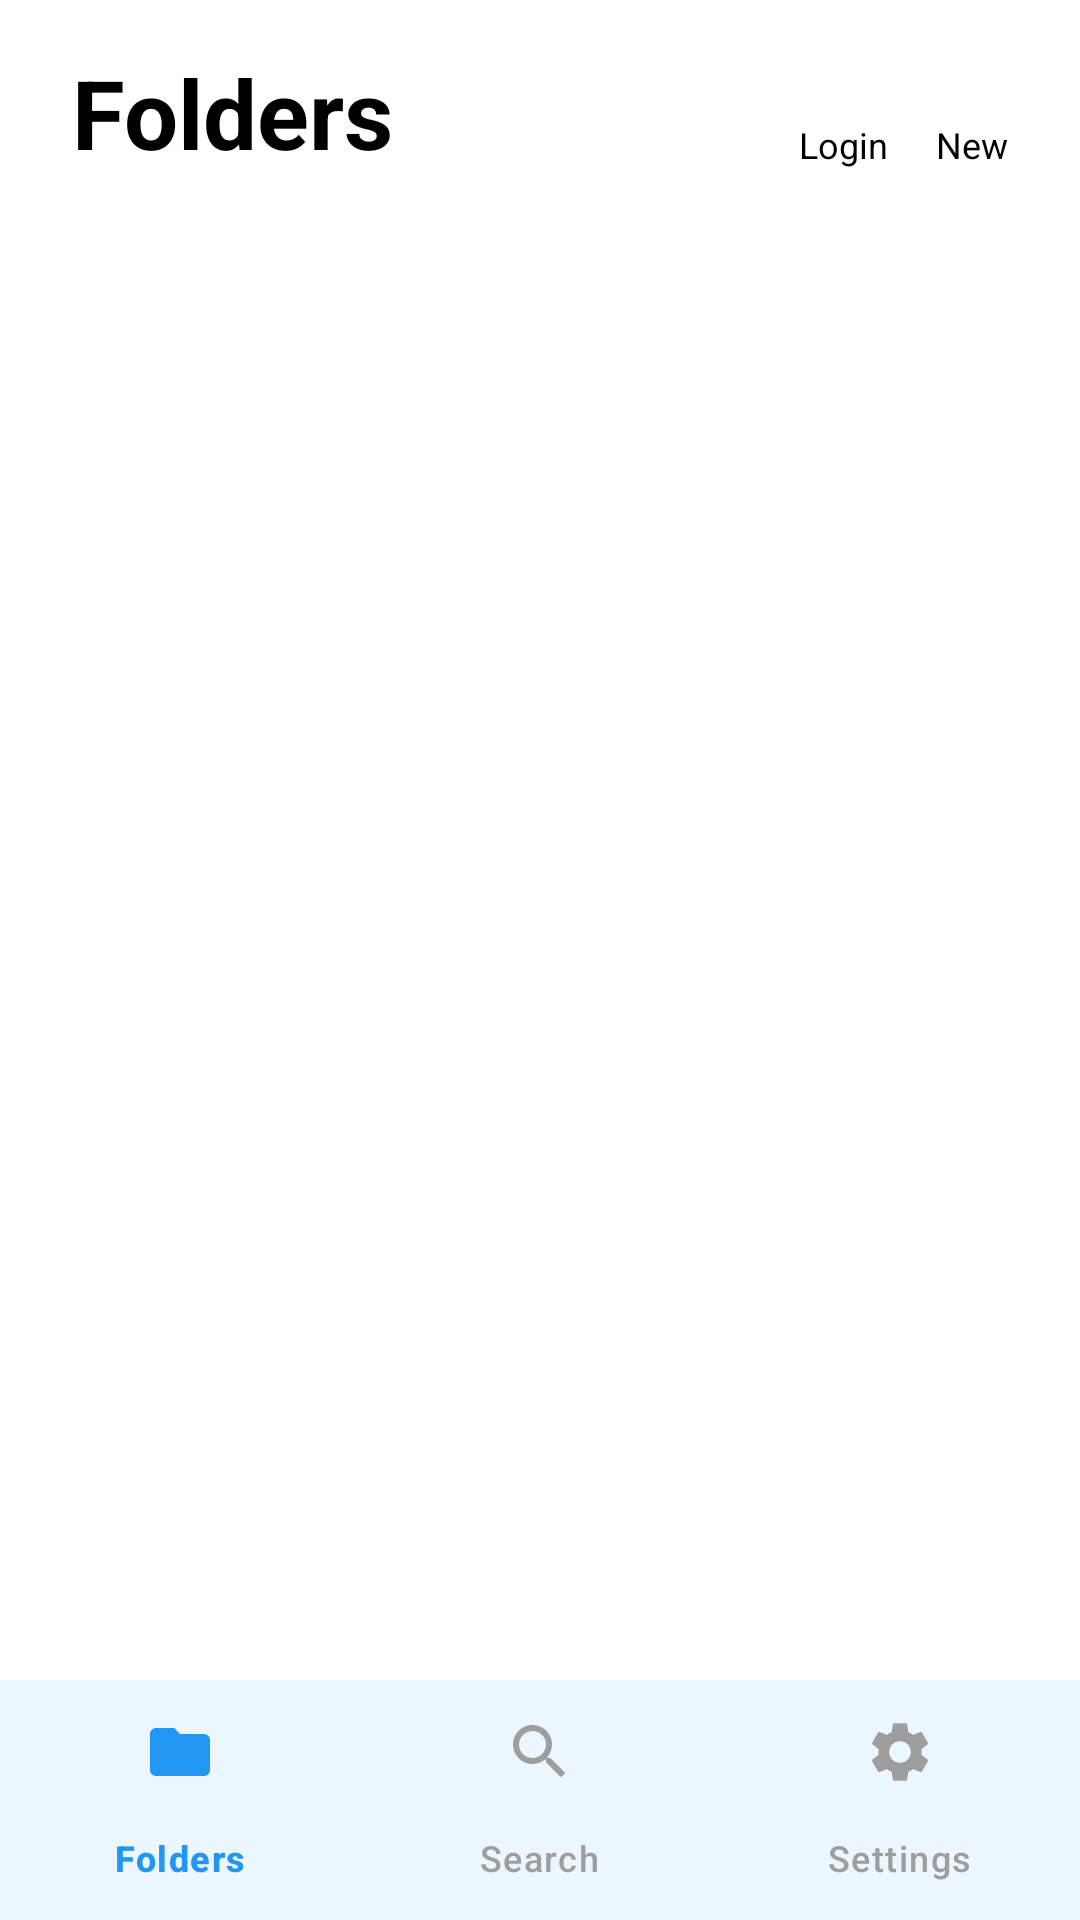

This screen was rendered from an Android layout file. Write that file and the resources it references.
<!-- AndroidManifest.xml: application theme Theme.FlashMaster -->
<!-- res/layout/home.xml -->
<?xml version="1.0" encoding="utf-8"?>
<androidx.constraintlayout.widget.ConstraintLayout xmlns:android="http://schemas.android.com/apk/res/android"
    xmlns:app="http://schemas.android.com/apk/res-auto"
    android:id="@+id/homeLayout"
    android:layout_width="match_parent"
    android:layout_height="match_parent"
    android:background="?android:windowBackground">




    
    <TextView
        android:id="@+id/tvFolders"
        android:layout_width="wrap_content"
        android:layout_height="wrap_content"
        android:layout_marginStart="24dp"
        android:layout_marginTop="16dp"
        android:text="Folders"
        android:textColor="?android:textColorPrimary"
        android:textSize="32sp"
        android:textStyle="bold"
        app:layout_constraintStart_toStartOf="parent"
        app:layout_constraintTop_toTopOf="parent" />

    
    <LinearLayout
        android:id="@+id/folderActions"
        android:layout_width="wrap_content"
        android:layout_height="wrap_content"
        android:layout_marginTop="16dp"
        android:layout_marginEnd="24dp"
        android:gravity="center_vertical"
        android:orientation="horizontal"
        app:layout_constraintEnd_toEndOf="parent"
        app:layout_constraintTop_toTopOf="parent">

        
        <LinearLayout
            android:id="@+id/btnAuth"
            android:layout_width="wrap_content"
            android:layout_height="wrap_content"
            android:layout_marginEnd="16dp"
            android:gravity="center"
            android:orientation="vertical">

            <ImageView
                android:layout_width="24dp"
                android:layout_height="24dp"
                android:src="@drawable/baseline_login_24"
                android:contentDescription="@string/backups"
                app:tint="?android:textColorPrimary" />

            <TextView
                android:layout_width="wrap_content"
                android:layout_height="wrap_content"
                android:id="@+id/btnAuthText"
                android:text="Login"
                android:textColor="?android:textColorPrimary"
                android:textSize="12sp" />
        </LinearLayout>



        <LinearLayout
            android:id="@+id/btnNewFolder"
            android:layout_width="wrap_content"
            android:layout_height="wrap_content"
            android:gravity="center"
            android:orientation="vertical">

            <ImageView
                android:layout_width="24dp"
                android:layout_height="24dp"
                android:src="@drawable/ic_add"
                android:contentDescription="@string/new_item"
                app:tint="?android:textColorPrimary" />

            <TextView
                android:layout_width="wrap_content"
                android:layout_height="wrap_content"
                android:text="New"
                android:textColor="?android:textColorPrimary"
                android:textSize="12sp" />
        </LinearLayout>
    </LinearLayout>

    
    <androidx.recyclerview.widget.RecyclerView
        android:id="@+id/cardsRecyclerView"
        android:layout_width="match_parent"
        android:layout_height="0dp"
        android:layout_marginTop="16dp"
        android:padding="8dp"
        app:layoutManager="androidx.recyclerview.widget.LinearLayoutManager"
        app:layout_constraintTop_toBottomOf="@id/tvFolders"
        app:layout_constraintBottom_toTopOf="@id/bottomNavigation" />

    
    <com.google.android.material.bottomnavigation.BottomNavigationView
        android:id="@+id/bottomNavigation"
        android:layout_width="match_parent"
        android:layout_height="wrap_content"
        android:layout_gravity="bottom"
        android:background="?android:windowBackground"
        app:itemIconTint="@color/bottom_nav_colors"
        app:itemTextColor="@color/bottom_nav_colors"
        app:layout_constraintBottom_toBottomOf="parent"
        app:menu="@menu/bottom_nav_menu" />

</androidx.constraintlayout.widget.ConstraintLayout>
<!-- resources referenced by this layout -->
<resources>
  <string name="backups">Backups</string>
  <string name="new_item">New</string>
  <style name="Theme.FlashMaster" parent="Theme.Material3.DayNight.NoActionBar">
          
          <item name="colorPrimary">@color/blue_500</item>
          <item name="colorPrimaryVariant">@color/blue_500</item>
          <item name="colorOnPrimary">@color/white</item>
          
          <item name="colorSecondary">@color/blue_500</item>
          <item name="colorSecondaryVariant">@color/blue_500</item>
          <item name="colorOnSecondary">@color/white</item>
          
          <item name="android:statusBarColor">@android:color/transparent</item>
          <item name="android:windowLightStatusBar">true</item>
          
          <item name="android:windowBackground">@color/light_background</item>
          <item name="colorSurface">@color/light_surface</item>
          
          <item name="android:textColorPrimary">@color/light_text_primary</item>
          <item name="android:textColorSecondary">@color/light_text_secondary</item>
      </style>
  <color name="blue_500">#2196F3</color>
  <color name="white">#FFFFFFFF</color>
  <color name="light_background">#FFFFFF</color>
  <color name="light_surface">#FFFFFF</color>
  <color name="light_text_primary">#000000</color>
  <color name="light_text_secondary">#65676B</color>
</resources>
